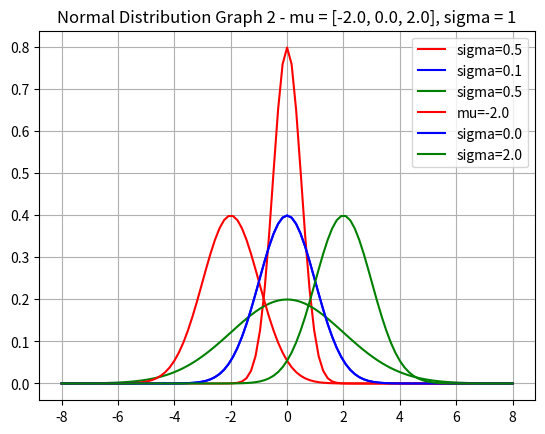

Generate this figure with matplotlib:
import numpy as np
import matplotlib.pyplot as plt

def gauss(mu, sigma, X):
    y=(1/(sigma*np.sqrt(2*np.pi)))*np.exp(-1*((X - mu)**2)/(2*sigma**2))
    return y
    

def graph1():
    x=np.linspace(-8,8,100+1)
    y1=gauss(0,0.5,x)
    plt.plot(x,y1,color='red',label='sigma=0.5')
    y2=gauss(0,1,x)
    plt.plot(x,y2,color='blue',label='sigma=0.1')
    y3=gauss(0,2,x)
    plt.plot(x,y3,color='green',label='sigma=0.5')
    plt.title('Normal Distribution Graph 1 - mu = 0.0, sigma = [0.5, 1, 2]')
    plt.grid(True)
    plt.legend(loc='best')
    plt.show()

def graph2():
    x=np.linspace(-8,8,100+1)
    y1=gauss(-2.0,1,x)
    plt.plot(x,y1,color='red',label='mu=-2.0')
    y2=gauss(0.0,1,x)
    plt.plot(x,y2,color='blue',label='sigma=0.0')
    y3=gauss(2.0,1,x)
    plt.plot(x,y3,color='green',label='sigma=2.0')
    plt.title('Normal Distribution Graph 2 - mu = [-2.0, 0.0, 2.0], sigma = 1')
    plt.grid(True)
    plt.legend(loc='best')
    plt.show()

if __name__ == "__main__":
    graph1()
    graph2()